Run: headless pygame with SDL's dummy video driver; simulated clock (each Clock.tick advances the game by its frame time, no real sleeping); random seed 0; keys injected as events and as key.get_pressed() state; no mouse input.
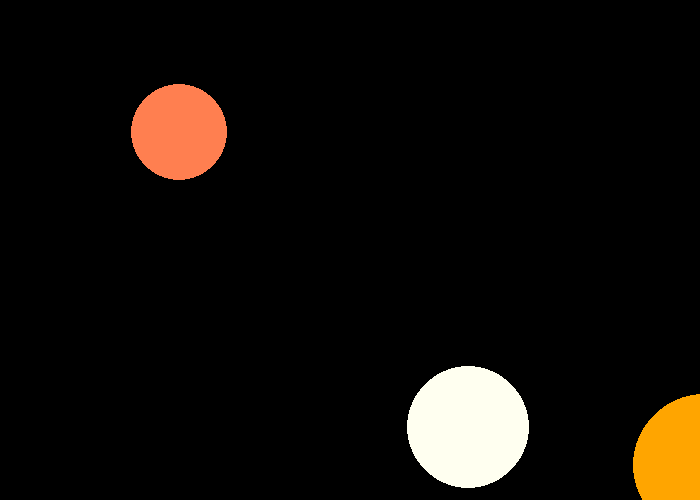
Frame 1 of 4 · flips 1–60 · no input
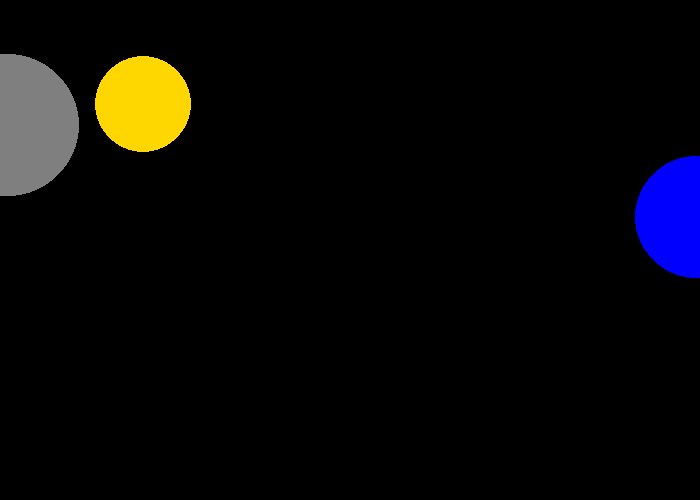
Frame 2 of 4 · flips 61–180 · tapped SPACE, RETURN · held RIGHT (→), D
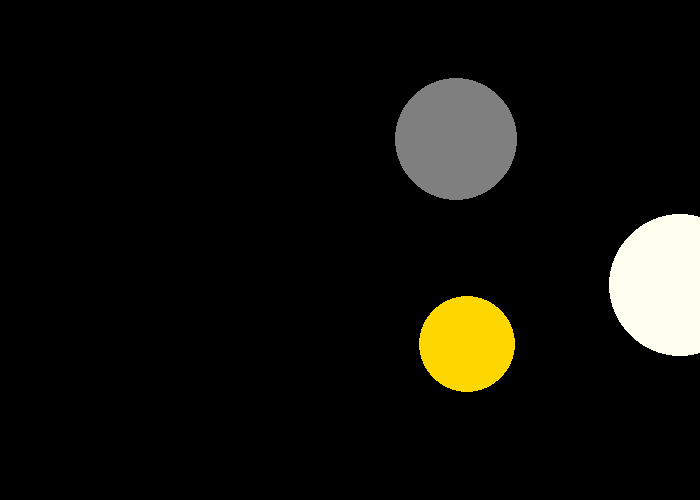
Frame 3 of 4 · flips 181–300 · held DOWN (↓), S
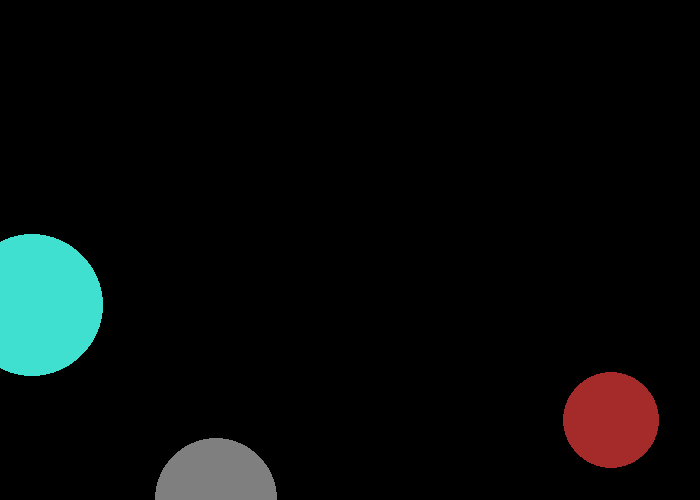
Frame 4 of 4 · flips 301–420 · held LEFT (←), A, UP (↑), W

The pygame program that drew these frames:

"""
 Pygame base template for opening a window

 Sample Python/Pygame Programs
 Simpson College Computer Science
 http://programarcadegames.com/
 http://simpson.edu/computer-science/

 Explanation video: http://youtu.be/vRB_983kUMc
"""

import pygame
import random

# Define some colors
BLACK = (0, 0, 0)
WHITE = (255, 255, 255)
GREEN = (0, 255, 0)
RED = (255, 0, 0)
BLUE = (0, 0, 255)
GREY = (127, 127, 127)
ORANGE = (255,165,0)
PINK= (255,192,203)
PURPLE = (160, 32, 140)
BROWN = (165, 42, 42)
CORAL = (255, 127, 80)
GOLD = (255, 215, 0)
IVORY = (255, 255, 240)
LAVENDER = (230, 230, 250)
LTBLUE = (173, 216, 230)
MINT = (245, 255, 250)
TURQUOISE = (64, 224, 208)
 
colors = [WHITE, RED, BLUE, GREY, ORANGE, GREEN, PINK, PURPLE, BROWN, CORAL, GOLD, IVORY, LAVENDER, LTBLUE, MINT, TURQUOISE]

clength = len(colors)


pygame.init()




# Set the width and height of the screen [width, height]
SCREEN_WIDTH = 700
SCREEN_HEIGHT = 500

screen = pygame.display.set_mode((SCREEN_WIDTH, SCREEN_HEIGHT))

pygame.display.set_caption("Ball Game")

# Loop until the user clicks the close button.
done = False

# Used to manage how fast the screen updates
clock = pygame.time.Clock()




dx = random.randint(-10, 10)
dy = random.randint(-10, 10)

dx2 = random.randint(-10, 10)
dy2 = random.randint(-10, 10)

dx3 = random.randint(-10, 10)
dy3 = random.randint(-10, 10)

x = int(SCREEN_WIDTH/2)
y = int(SCREEN_HEIGHT/2)

x2 = int(SCREEN_WIDTH/2)
y2 = int(SCREEN_HEIGHT/2)

x3 = int(SCREEN_WIDTH/2)
y3 = int(SCREEN_HEIGHT/2)

rad = random.randint(10, 80)
rad2 = random.randint(10, 80)
rad3 = random.randint(10, 80)

ball_color = random.choice(colors)
ball_color2 = random.choice(colors)
ball_color3 = random.choice(colors)

# -------- Main Program Loop -----------
while not done:
    # --- Main event loop
    for event in pygame.event.get():
        if event.type == pygame.QUIT:
            done = True


    # --- Game logic should go here

    # --- Screen-clearing code goes here

    # Here, we clear the screen to white. Don't put other drawing commands
    # above this, or they will be erased with this command.

    # If you want a background image, replace this clear with blit'ing the
    # background image.
    screen.fill(BLACK)

    # --- Drawing code should go here

    # This is outside because of variable scoping.


    pygame.draw.circle(screen, ball_color, [x, y], rad)
    pygame.draw.circle(screen, ball_color2, [x2, y2], rad2)
    pygame.draw.circle(screen, ball_color3, [x3, y3], rad3)


    if x > SCREEN_WIDTH or x < 0:
        dx = dx * -1
        ball_color = random.choice(colors)


    if y < 0 or y > SCREEN_HEIGHT:
        dy = dy * -1
        ball_color = random.choice(colors)
    
    
    if x2 > SCREEN_WIDTH or x2 < 0:
        dx2 = dx2 * -1
        ball_color2 = random.choice(colors)

    if y2 < 0 or y2 > SCREEN_HEIGHT:
        dy2 = dy2 * -1
        ball_color2 = random.choice(colors)
        
    if x3 > SCREEN_WIDTH or x3 < 0:
        dx3 = dx3 * -1
        ball_color2 = random.choice(colors)

    if y3 < 0 or y3 > SCREEN_HEIGHT:
        dy3 = dy3 * -1
        ball_color3 = random.choice(colors)

    x += dx
    y += dy
    
    x2 += dx2
    y2 += dy2
    
    x3 += dx3
    y3 += dy3
    
    
    # --- Go ahead and update the screen with what we've drawn.
    pygame.display.flip()

    # --- Limit to 60 frames per second
    clock.tick(60)

# Close the window and quit.
pygame.quit()
exit() # Needed when using IDLE
